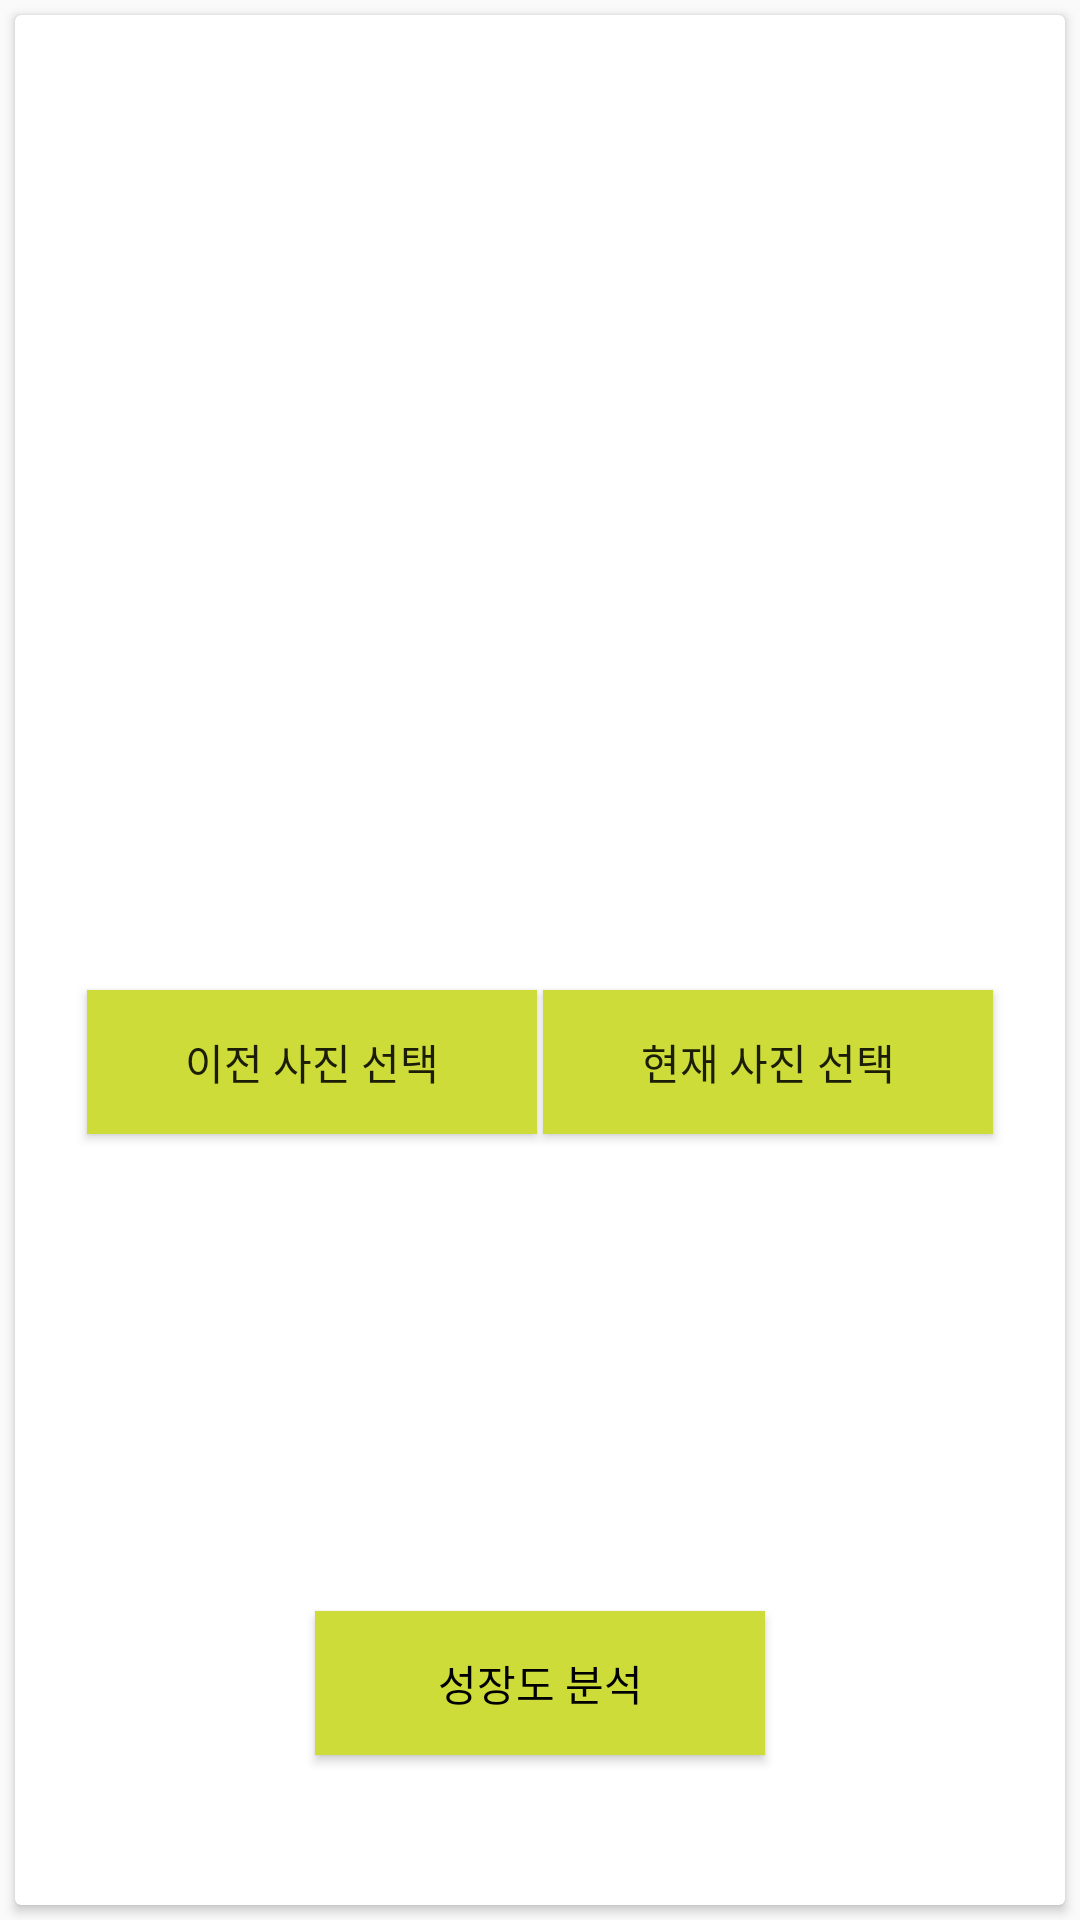

Write the Android layout XML for this screen, with the resource values it uses.
<!-- AndroidManifest.xml: activity theme AppBaseTheme -->
<!-- res/layout/fragment_analyze.xml -->
<?xml version="1.0" encoding="utf-8"?>
<LinearLayout xmlns:android="http://schemas.android.com/apk/res/android"
    android:orientation="vertical" android:layout_width="match_parent"
    android:layout_height="match_parent">

    <android.support.v7.widget.CardView
        android:id="@+id/container_analysis"
        android:layout_width="match_parent"
        android:layout_height="match_parent"
        android:layout_gravity="center"
        android:layout_margin="@dimen/card_margin"
        android:elevation="3dp">

        <RelativeLayout
            android:layout_width="match_parent"
            android:layout_height="406dp">

            <ImageView
                android:id="@+id/previous_image"
                android:layout_width="150dp"
                android:layout_height="200dp"
                android:layout_alignParentLeft="true"
                android:layout_alignParentStart="true"
                android:layout_alignParentTop="true"
                android:layout_marginLeft="24dp"
                android:layout_marginStart="24dp"
                android:layout_marginTop="73dp" />

            <ImageView
                android:id="@+id/now_image"
                android:layout_width="150dp"
                android:layout_height="200dp"
                android:layout_alignParentEnd="true"
                android:layout_alignParentRight="true"
                android:layout_alignTop="@+id/previous_image"
                android:layout_marginEnd="24dp"
                android:layout_marginRight="24dp" />


            <Button
                android:id="@+id/btn_previous"
                android:layout_width="match_parent"
                android:layout_height="wrap_content"
                android:layout_gravity="center_horizontal"
                android:background="@color/colorButton"
                android:onClick="pre_onclick"
                android:text="이전 사진 선택"
                android:layout_alignBaseline="@+id/btn_now"
                android:layout_alignBottom="@+id/btn_now"
                android:layout_alignLeft="@+id/previous_image"
                android:layout_alignStart="@+id/previous_image"
                android:layout_alignRight="@+id/previous_image"
                android:layout_alignEnd="@+id/previous_image" />

            <Button
                android:id="@+id/btn_now"
                android:layout_width="match_parent"
                android:layout_height="wrap_content"
                android:layout_gravity="center_horizontal"
                android:layout_marginTop="52dp"
                android:background="@color/colorButton"
                android:onClick="now_onclick"
                android:text="현재 사진 선택"
                android:layout_below="@+id/now_image"
                android:layout_alignLeft="@+id/now_image"
                android:layout_alignStart="@+id/now_image"
                android:layout_alignRight="@+id/now_image"
                android:layout_alignEnd="@+id/now_image" />

        </RelativeLayout>

        <Button
            android:id="@+id/btn_analyze"
            android:layout_width="150dp"
            android:layout_height="wrap_content"
            android:layout_gravity="bottom|center"
            android:background="@color/colorButton"
            android:onClick="btn_analysis_event"
            android:text="성장도 분석"
            android:textColor="@color/btn_login"
            android:layout_marginBottom="50dp"/>
    </android.support.v7.widget.CardView>
</LinearLayout>
<!-- resources referenced by this layout -->
<resources>
  <color name="btn_login">#000000</color>
  <color name="colorButton">#CDDC39</color>
  <dimen name="card_margin">5dp</dimen>
  <style name="AppBaseTheme" parent="@style/Theme.AppCompat.Light">
          <item name="actionBarStyle">@style/MyActionBar</item>
      </style>
  <style name="MyActionBar" parent="@style/Widget.AppCompat.ActionBar.Solid">
          <item name="titleTextStyle">@style/MyTitleTextStyle</item>
      </style>
  <style name="MyTitleTextStyle" parent="@style/TextAppearance.AppCompat.Widget.ActionBar.Title">
          <item name="android:textColor">#FFFFFF</item>
      </style>
</resources>
